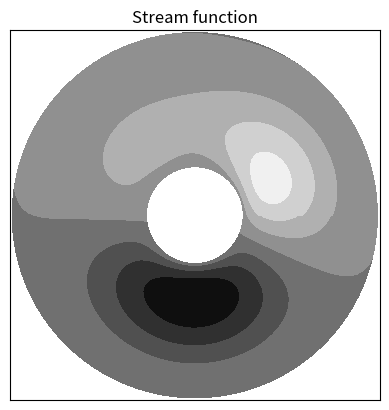
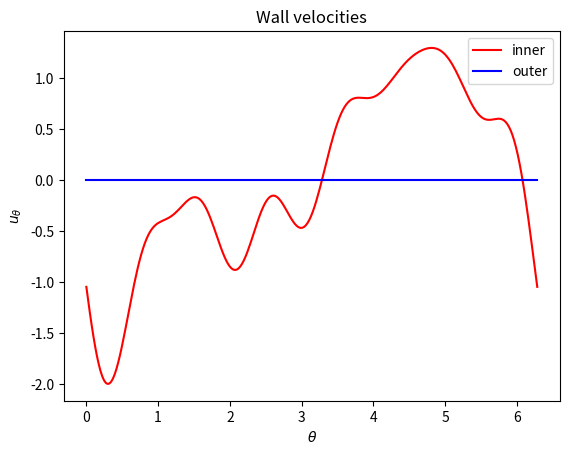

Reproduce these figures in Python, in order.
import numpy as np
import matplotlib
matplotlib.use("Agg")
from matplotlib import pyplot

xlim = [1., 4.]
ylim = [0., 2. * np.pi]
nx = 32
ny = 256

np.random.seed(0)

def compute_boundary_condition(ys: np.ndarray) -> [np.ndarray, np.ndarray]:
    uy_m = np.zeros(ys.shape)
    uy_p = np.zeros(ys.shape)
    for k in range(1, 8):
        amp = np.power(float(k), -1)
        phase = 2 * np.pi * np.random.random_sample()
        uy_m += amp * np.sin(k * ys + phase)
    return uy_m, uy_p

# stream function in frequency domain
def get_f(k: int, x: float) -> float:
    if 0 == k:
        raise RuntimeError("This code should not be reachable")
    elif -1 == k or 1 == k:
        return [
            np.power(x, -1),
            x,
            x * np.log(x),
            np.power(x, 3),
        ]
    else:
        return [
            np.power(x, 0 - k),
            np.power(x, 0 + k),
            np.power(x, 2 - k),
            np.power(x, 2 + k),
        ]

# differentiated stream function in frequency domain
def get_dfdx(k: int, x: float) -> float:
    if 0 == k:
        raise RuntimeError("This code should not be reachable")
    elif -1 == k or 1 == k:
        return [
            - np.power(x, -2),
            1,
            np.log(x) + 1,
            3 * np.power(x, 2),
        ]
    else:
        return [
            - (0 + k) * np.power(x, - k - 1),
            + (0 + k) * np.power(x, + k - 1),
            - (2 - k) * np.power(x, - k + 1),
            + (2 + k) * np.power(x, + k + 1),
        ]

def compute_stream_function(xs: np.ndarray, ys: np.ndarray, bc: [np.ndarray, np.ndarray]) -> np.ndarray:
    # convert wall velocities to frequency domain
    uy_m = - np.fft.rfft(bc[0])
    uy_p = - np.fft.rfft(bc[1])
    # compute stream function in frequency domain
    psi_freq = np.zeros((ny // 2 + 1, nx), dtype="complex128")
    mat = np.zeros((4, 4), dtype="float64")
    vec = np.zeros((4), dtype="complex128")
    # zero-th mode cannot be determined: just assign zero
    psi_freq[0, :] = 0
    for k in range(1, ny // 2 + 1):
        # for each wavenumber, compute coefficients
        mat[0] = get_f(k, xlim[0])
        mat[1] = get_f(k, xlim[1])
        mat[2] = get_dfdx(k, xlim[0])
        mat[3] = get_dfdx(k, xlim[1])
        vec[0] = 0
        vec[1] = 0
        vec[2] = uy_m[k]
        vec[3] = uy_p[k]
        coefs = np.linalg.solve(mat, vec)
        # for each wall-normal position, compute stream function
        for i, x in enumerate(xs):
            psi_freq[k, i] = np.dot(coefs, get_f(k, x))
    # convert frequency domain to physical domain
    psi = np.zeros((ny, nx), dtype="float64")
    for i, x in enumerate(xs):
        psi[:, i] = np.fft.irfft(psi_freq[:, i])
    return psi

def show(rs: np.ndarray, ts: np.ndarray, bc: np.ndarray, psi: np.ndarray):
    def show_stream_function(rs: np.ndarray, ts: np.ndarray):
        figure = pyplot.figure()
        axis = figure.add_subplot()
        rs, ts = np.meshgrid(rs, ts)
        xs = rs * np.cos(ts)
        ys = rs * np.sin(ts)
        axis.contourf(xs, ys, psi, cmap="gray")
        keywords = {
            "title": "Stream function",
            "aspect": "equal",
            "xlim": [- xlim[1], + xlim[1]],
            "ylim": [- xlim[1], + xlim[1]],
            "xticks": [],
            "yticks": [],
        }
        axis.set(**keywords)
        figure.savefig("polar_stream_function.jpg")
        pyplot.close()
    def show_wall_velocities(rs: np.ndarray, ts: np.ndarray):
        figure = pyplot.figure()
        axis = figure.add_subplot()
        rs, ts = np.meshgrid(rs, ts)
        xs = rs * np.cos(ts)
        ys = rs * np.sin(ts)
        axis.plot(np.linspace(0, 2 * np.pi, ny), bc[0], label="inner", color="red")
        axis.plot(np.linspace(0, 2 * np.pi, ny), bc[1], label="outer", color="blue")
        keywords = {
            "title": "Wall velocities",
            "xlabel": "$\\theta$",
            "ylabel": "$u_{\\theta}$",
        }
        axis.set(**keywords)
        axis.legend()
        figure.savefig("polar_wall_velocities.jpg")
        pyplot.close()
    show_stream_function(rs, ts)
    show_wall_velocities(rs, ts)

def main():
    xs = (xlim[1] - xlim[0]) * (np.arange(nx) + 0.5) / nx + xlim[0]
    ys = np.linspace(0, 2 * np.pi, ny)
    bc = compute_boundary_condition(ys)
    psi = compute_stream_function(xs, ys, bc)
    show(xs, ys, bc, psi)

main()
